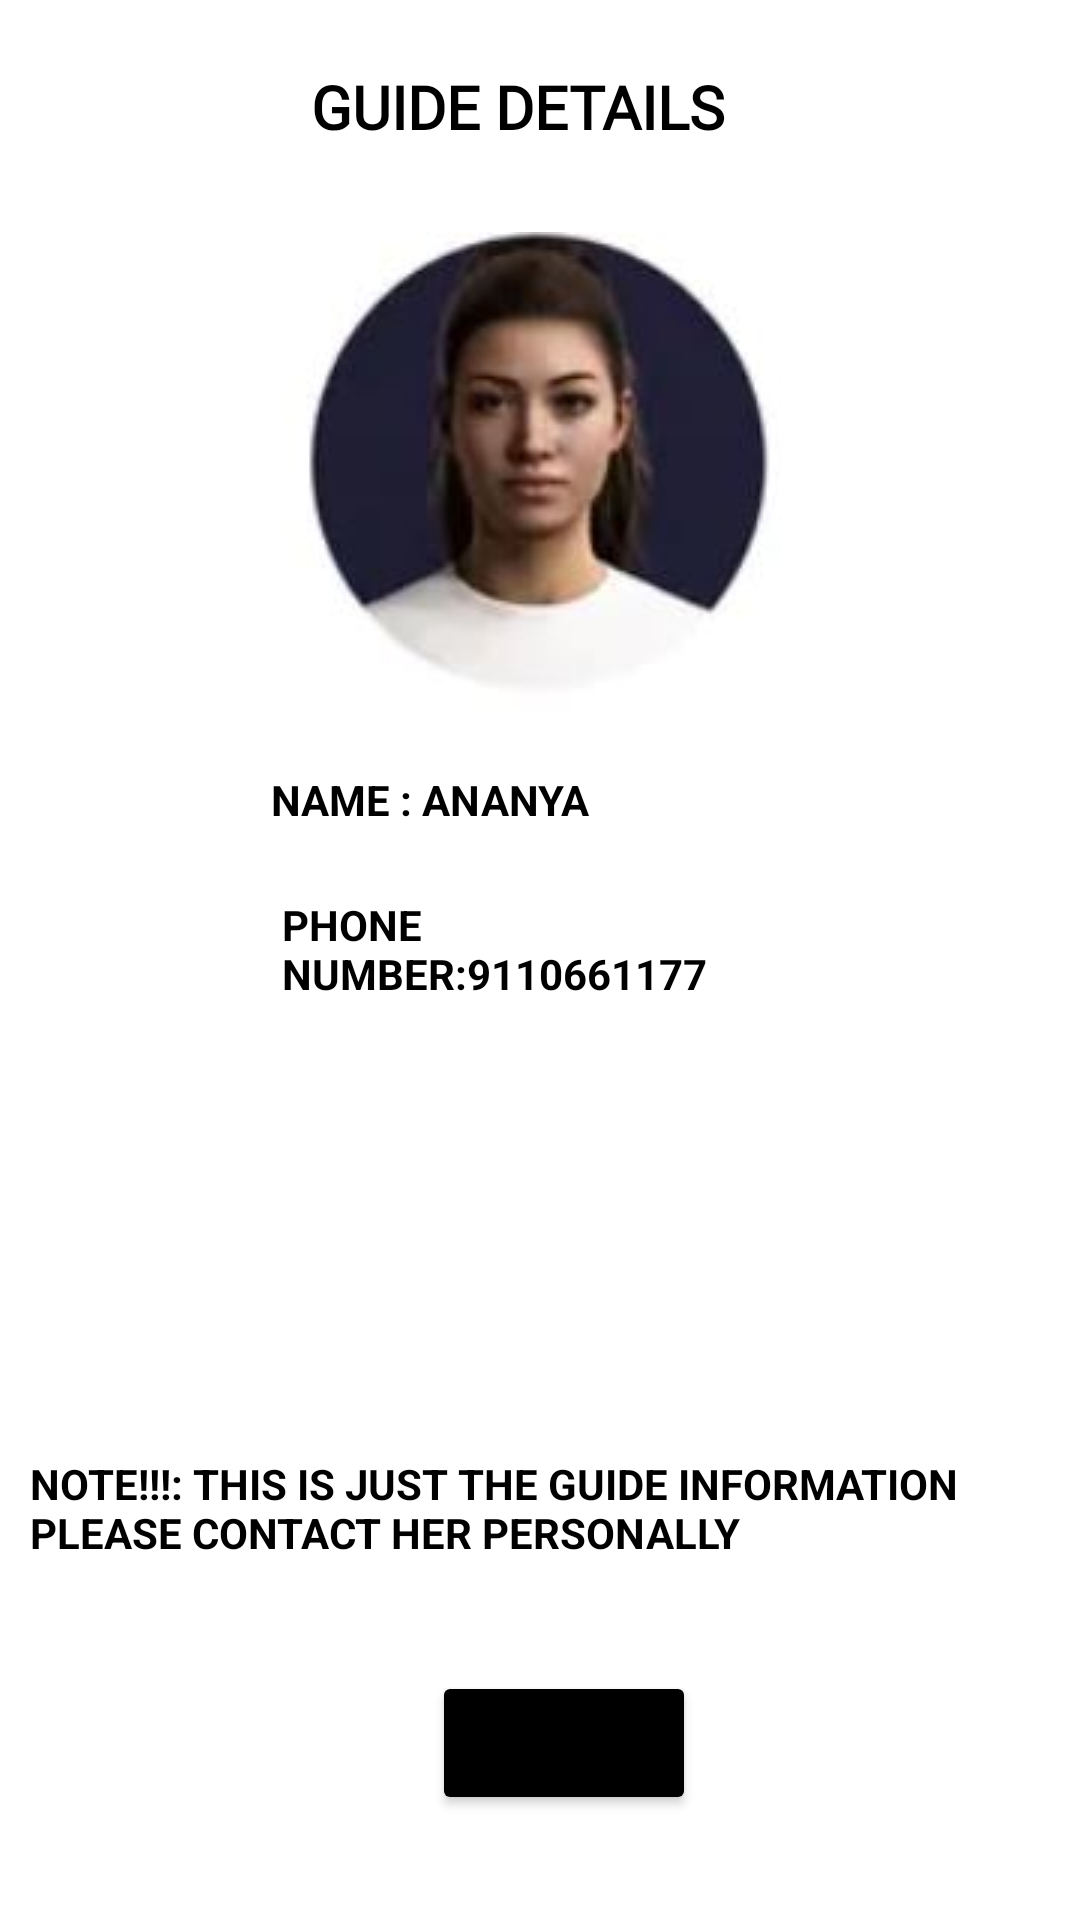

Layout XML and referenced resources for this Android screen:
<!-- AndroidManifest.xml: application theme Theme.MyApplicationProject -->
<!-- res/layout/activity_netraniguide.xml -->
<?xml version="1.0" encoding="utf-8"?>
<androidx.constraintlayout.widget.ConstraintLayout xmlns:android="http://schemas.android.com/apk/res/android"
    xmlns:app="http://schemas.android.com/apk/res-auto"
    xmlns:tools="http://schemas.android.com/tools"
    android:layout_width="match_parent"
    android:layout_height="match_parent"
    tools:context=".netraniguide"
    android:background="@drawable/bg">

    <TextView
        android:id="@+id/textView3"
        android:layout_width="wrap_content"
        android:layout_height="wrap_content"
        android:text="GUIDE DETAILS"
        android:textColor="@color/black"
        android:textStyle="bold"
        android:fontFamily="@font/aclonica"
        android:textSize="20dp"
        app:layout_constraintBottom_toBottomOf="parent"
        app:layout_constraintEnd_toEndOf="parent"
        app:layout_constraintHorizontal_bias="0.467"
        app:layout_constraintStart_toStartOf="parent"
        app:layout_constraintTop_toTopOf="parent"
        app:layout_constraintVertical_bias="0.036" />

    <ImageView
        android:id="@+id/imageView2"
        android:layout_width="wrap_content"
        android:layout_height="wrap_content"
        app:layout_constraintBottom_toBottomOf="parent"
        app:layout_constraintEnd_toEndOf="parent"
        app:layout_constraintHorizontal_bias="0.487"
        app:layout_constraintStart_toStartOf="parent"
        app:layout_constraintTop_toTopOf="parent"
        app:layout_constraintVertical_bias="0.161"
        app:srcCompat="@drawable/netraniguide" />
    <TextView
        android:id="@+id/textView8"
        android:layout_width="175dp"
        android:layout_height="38dp"
        android:text="NAME : ANANYA "
        android:textColor="@color/black"
        android:textStyle="bold"
        app:layout_constraintBottom_toBottomOf="parent"
        app:layout_constraintEnd_toEndOf="parent"
        app:layout_constraintHorizontal_bias="0.489"
        app:layout_constraintStart_toStartOf="parent"
        app:layout_constraintTop_toTopOf="parent"
        app:layout_constraintVertical_bias="0.427" />

    <TextView
        android:id="@+id/textView9"
        android:layout_width="340dp"
        android:layout_height="48dp"
        android:text="NOTE!!!: THIS IS JUST THE GUIDE INFORMATION PLEASE CONTACT HER PERSONALLY"
        android:textColor="@color/black"
        android:textStyle="bold"
        app:layout_constraintBottom_toBottomOf="parent"
        app:layout_constraintEnd_toEndOf="parent"
        app:layout_constraintHorizontal_bias="0.492"
        app:layout_constraintStart_toStartOf="parent"
        app:layout_constraintTop_toTopOf="parent"
        app:layout_constraintVertical_bias="0.819" />

    <TextView
        android:id="@+id/textView10"
        android:layout_width="172dp"
        android:layout_height="43dp"
        android:text="PHONE NUMBER:9110661177"
        android:textColor="@color/black"
        android:textStyle="bold"
        app:layout_constraintBottom_toBottomOf="parent"
        app:layout_constraintEnd_toEndOf="parent"
        app:layout_constraintStart_toStartOf="parent"
        app:layout_constraintTop_toTopOf="parent" />

    <Button
        android:id="@+id/buttonlog"
        android:layout_width="wrap_content"
        android:layout_height="wrap_content"
        android:text="LOGOUT"
        android:backgroundTint="@color/black"
        app:layout_constraintBottom_toBottomOf="parent"
        app:layout_constraintEnd_toEndOf="parent"
        app:layout_constraintHorizontal_bias="0.529"
        app:layout_constraintStart_toStartOf="parent"
        app:layout_constraintTop_toTopOf="parent"
        app:layout_constraintVertical_bias="0.941" />

</androidx.constraintlayout.widget.ConstraintLayout>
<!-- resources referenced by this layout -->
<resources>
  <!-- drawable netraniguide: jpg bitmap (drawable-v24, 11346 bytes) -->
  <style name="Theme.MyApplicationProject" parent="Theme.MaterialComponents.DayNight.DarkActionBar">
          
          <item name="colorPrimary">@color/purple_500</item>
          <item name="colorPrimaryVariant">@color/purple_700</item>
          <item name="colorOnPrimary">@color/white</item>
          
          <item name="colorSecondary">@color/teal_200</item>
          <item name="colorSecondaryVariant">@color/teal_700</item>
          <item name="colorOnSecondary">@color/black</item>
          
          <item name="android:statusBarColor" tools:targetApi="l">?attr/colorPrimaryVariant</item>
          
      </style>
  <!-- not gathered from this repository: default colours our renderer supplied (Android Studio template values) -->
  <color name="purple_500">#FF6200EE</color>
  <color name="purple_700">#FF3700B3</color>
  <color name="teal_200">#FF03DAC5</color>
  <color name="teal_700">#FF018786</color>
  <color name="black">#FF000000</color>
  <color name="white">#FFFFFFFF</color>
</resources>
